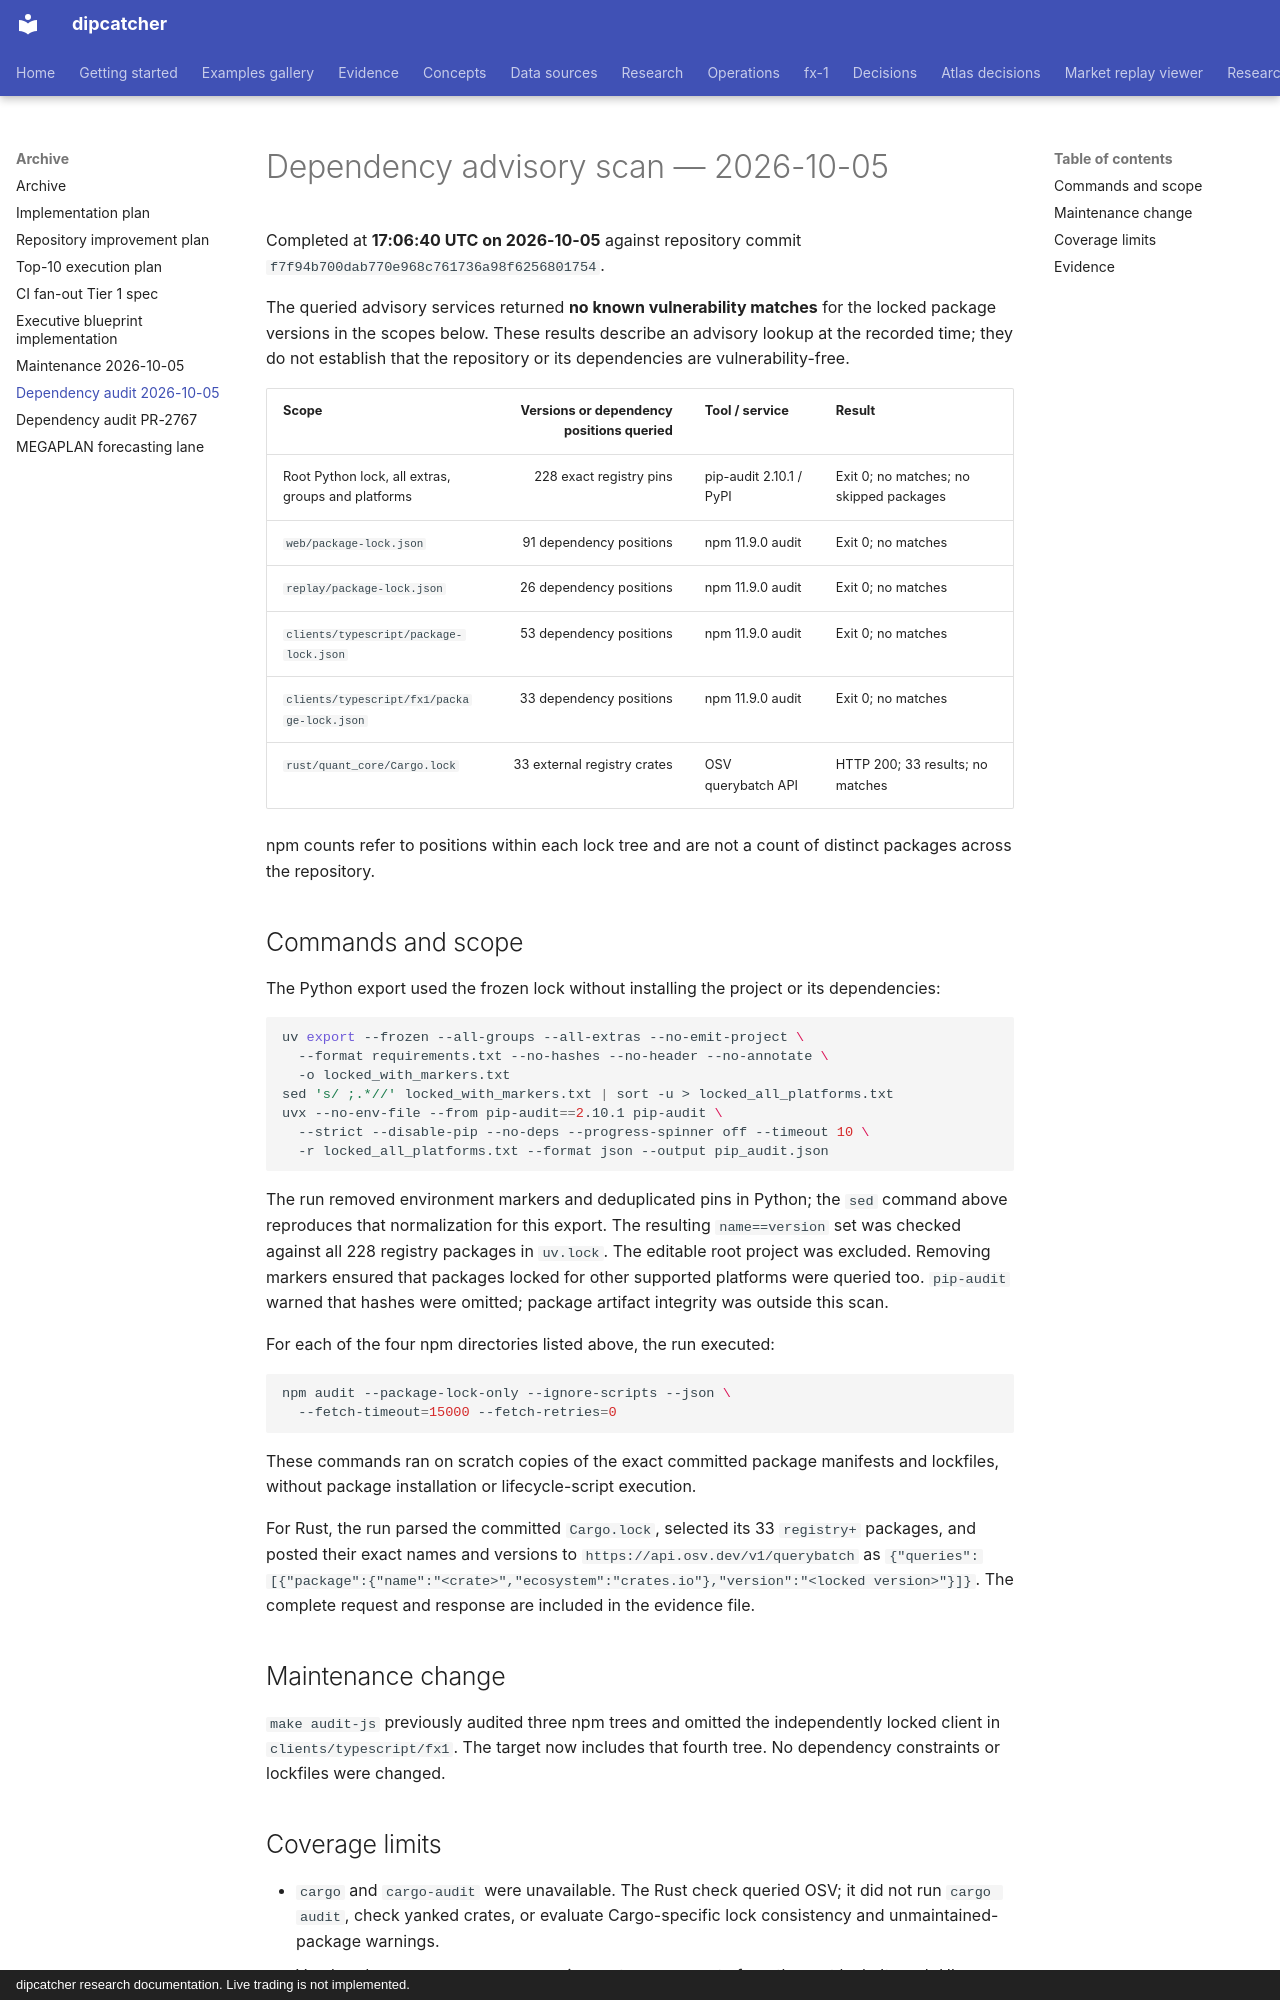

repository: artificial-hedge/dipcatcher · page: maintenance/dependency-audit-2026-10-05/index.html · generator: mkdocs · copyright: dipcatcher research documentation. Live trading is not implemented.

# Dependency advisory scan — 2026-10-05

Completed at **17:06:40 UTC on 2026-10-05** against repository commit
`f7f94b700dab770e968c761736a98f6256801754`.

The queried advisory services returned **no known vulnerability matches** for
the locked package versions in the scopes below. These results describe an
advisory lookup at the recorded time; they do not establish that the repository
or its dependencies are vulnerability-free.

| Scope | Versions or dependency positions queried | Tool / service | Result |
|---|---:|---|---|
| Root Python lock, all extras, groups and platforms | 228 exact registry pins | pip-audit 2.10.1 / PyPI | Exit 0; no matches; no skipped packages |
| `web/package-lock.json` | 91 dependency positions | npm 11.9.0 audit | Exit 0; no matches |
| `replay/package-lock.json` | 26 dependency positions | npm 11.9.0 audit | Exit 0; no matches |
| `clients/typescript/package-lock.json` | 53 dependency positions | npm 11.9.0 audit | Exit 0; no matches |
| `clients/typescript/fx1/package-lock.json` | 33 dependency positions | npm 11.9.0 audit | Exit 0; no matches |
| `rust/quant_core/Cargo.lock` | 33 external registry crates | OSV querybatch API | HTTP 200; 33 results; no matches |

npm counts refer to positions within each lock tree and are not a count of
distinct packages across the repository.

## Commands and scope

The Python export used the frozen lock without installing the project or its
dependencies:

```sh
uv export --frozen --all-groups --all-extras --no-emit-project \
  --format requirements.txt --no-hashes --no-header --no-annotate \
  -o locked_with_markers.txt
sed 's/ ;.*//' locked_with_markers.txt | sort -u > locked_all_platforms.txt
uvx --no-env-file --from pip-audit==2.10.1 pip-audit \
  --strict --disable-pip --no-deps --progress-spinner off --timeout 10 \
  -r locked_all_platforms.txt --format json --output pip_audit.json
```

The run removed environment markers and deduplicated pins in Python; the `sed`
command above reproduces that normalization for this export. The resulting
`name==version` set was checked against all 228 registry packages in `uv.lock`.
The editable root project was excluded. Removing markers ensured that packages
locked for other supported platforms were queried too. `pip-audit` warned that
hashes were omitted; package artifact integrity was outside this scan.

For each of the four npm directories listed above, the run executed:

```sh
npm audit --package-lock-only --ignore-scripts --json \
  --fetch-timeout=15000 --fetch-retries=0
```

These commands ran on scratch copies of the exact committed package manifests
and lockfiles, without package installation or lifecycle-script execution.

For Rust, the run parsed the committed `Cargo.lock`, selected its 33
`registry+` packages, and posted their exact names and versions to
`https://api.osv.dev/v1/querybatch` as
`{"queries":[{"package":{"name":"<crate>","ecosystem":"crates.io"},"version":"<locked version>"}]}`.
The complete request and response are included in the evidence file.

## Maintenance change

`make audit-js` previously audited three npm trees and omitted the independently
locked client in `clients/typescript/fx1`. The target now includes that fourth
tree. No dependency constraints or lockfiles were changed.
